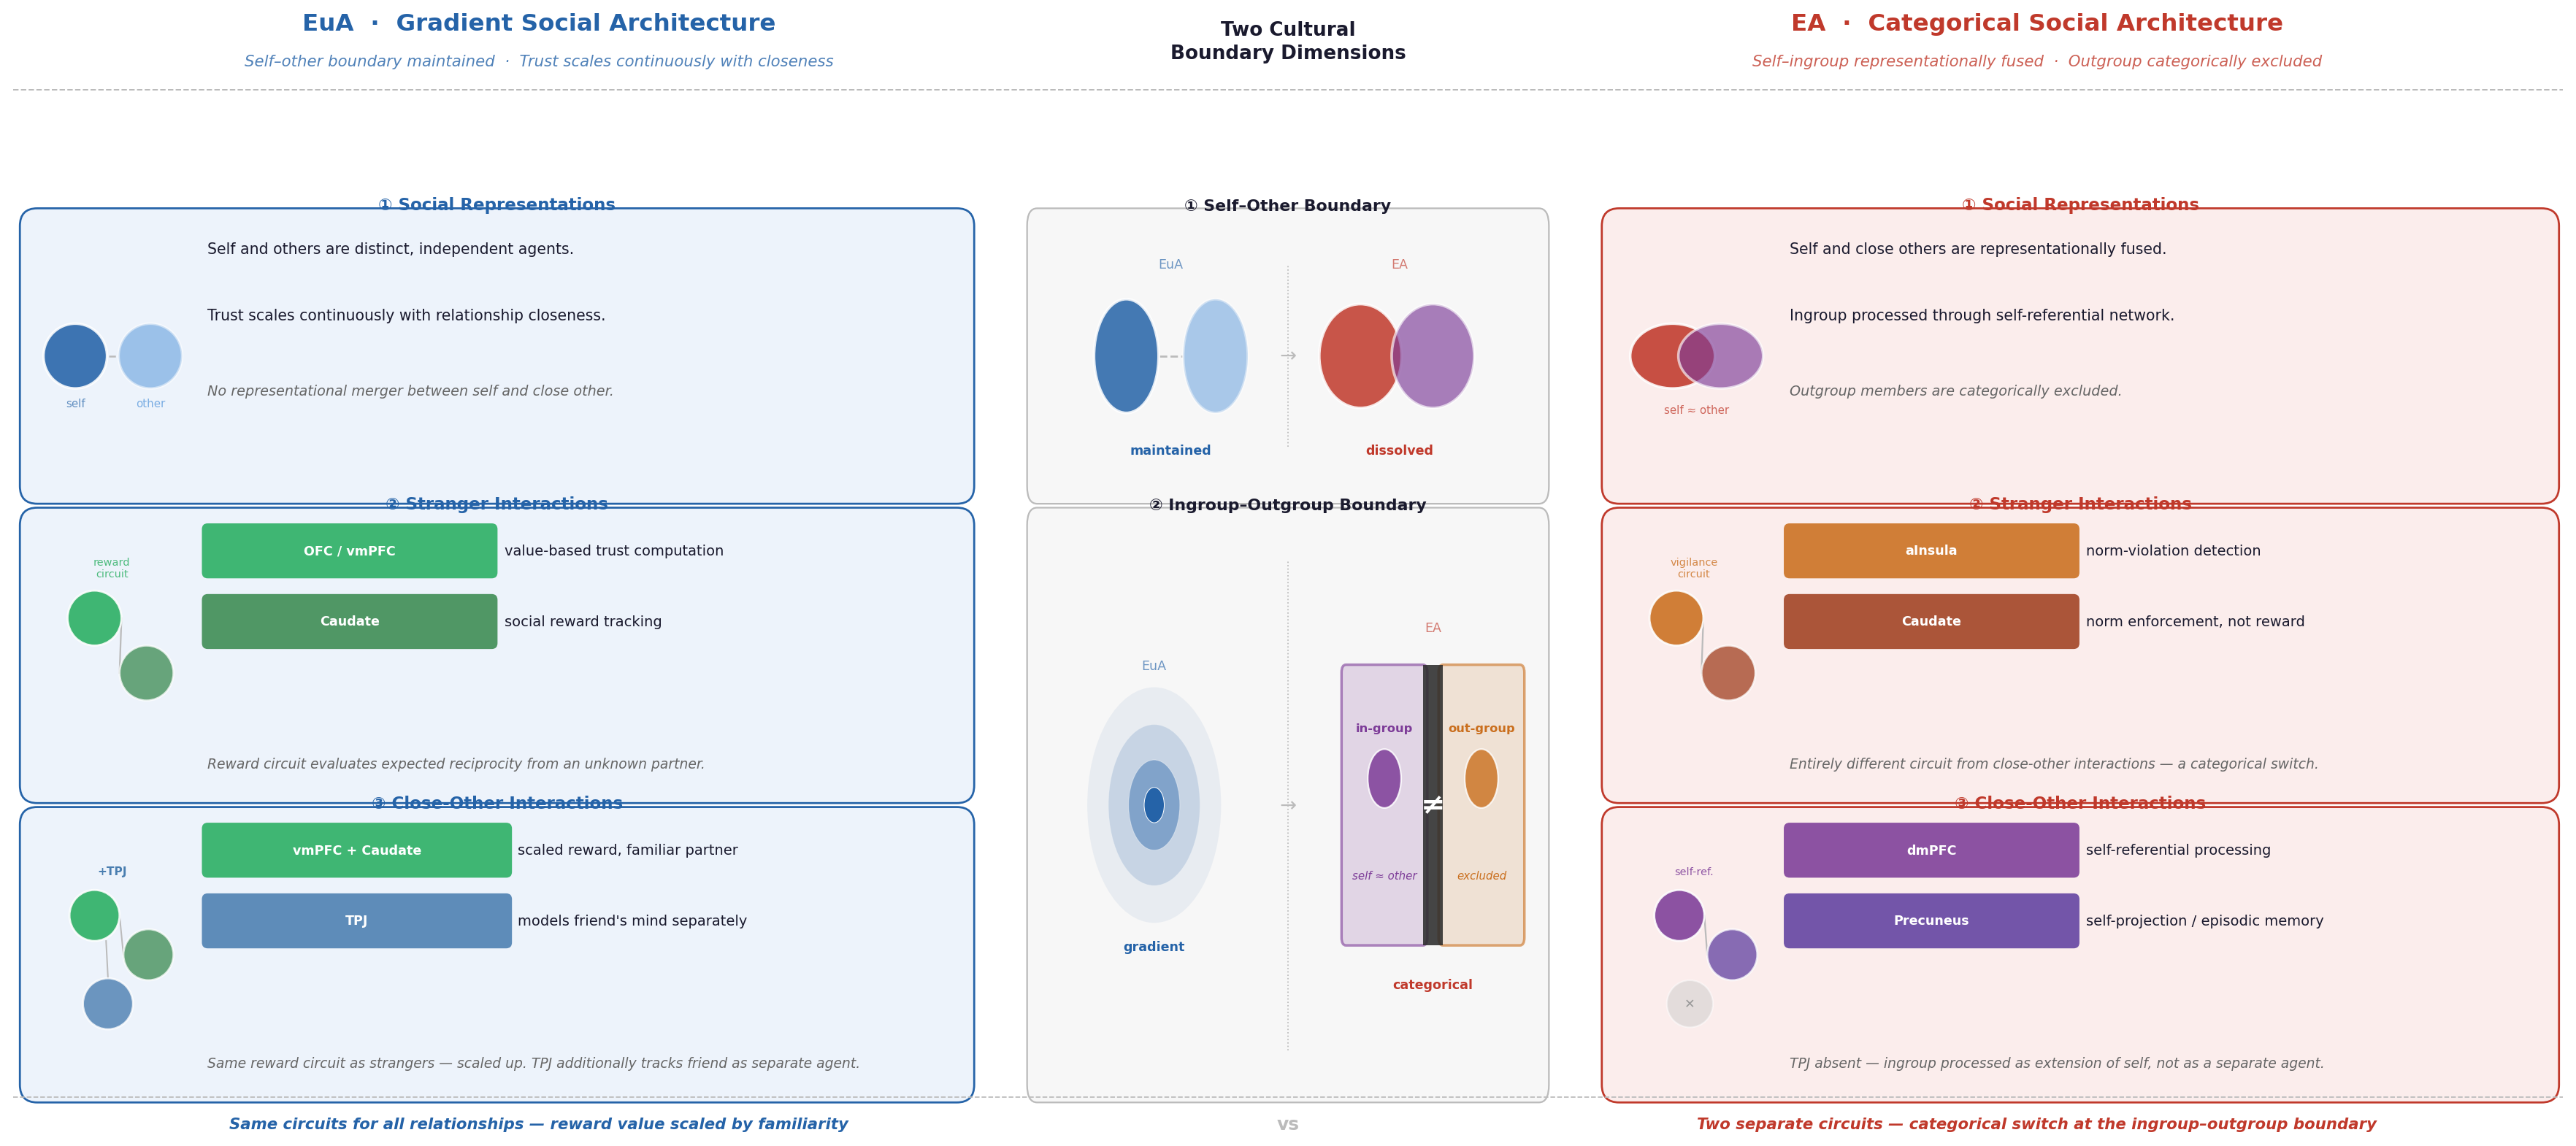

Write Python code to recreate this figure.
"""
Conceptual Framework — TiCS style
Visual fixes applied:
  · top=0.84 (was 0.80) — eliminates whitespace gap between banner and boxes
  · Centre box 2: gradient circles and categorical zones both centred at
    box midpoint — symmetric vertical layout, no crowding at box top
  · All row boundaries aligned across all three columns
"""
import numpy as np
import matplotlib
matplotlib.use("Agg")
import matplotlib.pyplot as plt
import matplotlib.gridspec as gridspec
from matplotlib.patches import FancyBboxPatch, Circle, Ellipse
import warnings; warnings.filterwarnings("ignore")

plt.rcParams.update({"font.family": "DejaVu Sans", "figure.facecolor": "white"})

EUA   = "#2563A8"
EA    = "#C0392B"
GRN   = "#27AE60"
PRP   = "#7D3C98"
ORG   = "#CA6F1E"
BLU2  = "#4A90D9"
GR3   = "#BBBBBB"
TXT   = "#1A1A2E"
LTBLU = "#EDF3FB"
LTRED = "#FBEDEC"
LTCTR = "#F7F7F7"

def off(ax): ax.axis("off")

def rbox(ax, bx, by, bw, bh, fc, ec, lw=1.1):
    ax.add_patch(FancyBboxPatch((bx, by), bw, bh,
        boxstyle="round,pad=0.018", fc=fc, ec=ec, lw=lw, zorder=2, clip_on=False))

def box_title(ax, bx, by, bh, bw, title, color, fs=9.2):
    ax.text(bx + bw / 2, by + bh + 0.013, title,
            ha="center", va="bottom", fontsize=fs,
            fontweight="bold", color=color, zorder=6, clip_on=False)

def rtag(ax, x, y, label, color, w=0.295, h=0.044):
    ax.add_patch(FancyBboxPatch((x, y), w, h,
        boxstyle="round,pad=0.006", fc=color, ec="none", alpha=0.88, zorder=5))
    ax.text(x + w/2, y + h/2, label,
            ha="center", va="center", fontsize=7.0,
            color="white", fontweight="bold", zorder=6)

# ── figure & layout ───────────────────────────────────────────────────────────
fig = plt.figure(figsize=(20, 9), facecolor="white")
gs  = gridspec.GridSpec(1, 3, width_ratios=[38, 22, 38],
                        wspace=0.04, top=0.88, bottom=0.05,
                        left=0.015, right=0.985)

# ── TOP BANNER ────────────────────────────────────────────────────────────────
fig.text(0.215, 0.975, "EuA  ·  Gradient Social Architecture",
    ha="center", va="top", fontsize=13, fontweight="bold", color=EUA)
fig.text(0.215, 0.940,
    "Self–other boundary maintained  ·  Trust scales continuously with closeness",
    ha="center", va="top", fontsize=8.5, color=EUA, style="italic", alpha=0.80)
fig.text(0.500, 0.968, "Two Cultural\nBoundary Dimensions",
    ha="center", va="top", fontsize=10.5, fontweight="bold", color=TXT,
    linespacing=1.30)
fig.text(0.785, 0.975, "EA  ·  Categorical Social Architecture",
    ha="center", va="top", fontsize=13, fontweight="bold", color=EA)
fig.text(0.785, 0.940,
    "Self–ingroup representationally fused  ·  Outgroup categorically excluded",
    ha="center", va="top", fontsize=8.5, color=EA, style="italic", alpha=0.80)
fig.add_artist(plt.Line2D([0.015, 0.985], [0.910, 0.910],
    transform=fig.transFigure, lw=0.8, color=GR3, linestyle="--"))

# ── shared geometry ───────────────────────────────────────────────────────────
BH  = 0.265
GAP = 0.040
B3y = 0.022
B2y = B3y + BH + GAP   # 0.327
B1y = B2y + BH + GAP   # 0.632

BW  = 0.955
BX  = 0.025
IW  = 0.155
ICX = BX + IW / 2
TX  = BX + IW + 0.022
TOP_PAD = 0.016

def ic_y(by, bh=BH): return by + bh * 0.50

# Centre column geometry
CC1y = B1y;  CH1 = BH               # [0.632, 0.897] — aligns row 1
CC2y = B3y;  CH2 = B2y + BH - B3y  # [0.022, 0.592] — spans rows 2+3
CBX  = 0.05; CBW = 0.90

# ════════════════════════════════════════════════════════════════════════════
# PANEL A — EuA
# ════════════════════════════════════════════════════════════════════════════
ax_A = fig.add_subplot(gs[0]); off(ax_A)
ax_A.set_xlim(0, 1); ax_A.set_ylim(0, 1)

# Box 1
rbox(ax_A, BX, B1y, BW, BH, LTBLU, EUA)
box_title(ax_A, BX, B1y, BH, BW, "① Social Representations", EUA)

i1y = ic_y(B1y)
ax_A.add_patch(Circle((ICX-0.038, i1y), 0.033, fc=EUA, ec="white", lw=1.4, alpha=0.88, zorder=4))
ax_A.add_patch(Circle((ICX+0.040, i1y), 0.033, fc=BLU2, ec="white", lw=1.4, alpha=0.50, zorder=4))
ax_A.plot([ICX-0.038+0.035, ICX+0.040-0.035], [i1y, i1y], lw=1.0, color=GR3, linestyle="--", zorder=3)
ax_A.text(ICX-0.038, i1y-0.052, "self",  ha="center", fontsize=6.0, color=EUA, alpha=0.70)
ax_A.text(ICX+0.040, i1y-0.052, "other", ha="center", fontsize=6.0, color=BLU2, alpha=0.70)

ty = B1y + BH - TOP_PAD
ax_A.text(TX, ty,          "Self and others are distinct, independent agents.", va="top", fontsize=8.2, color=TXT)
ax_A.text(TX, ty - 0.068,  "Trust scales continuously with relationship closeness.", va="top", fontsize=8.2, color=TXT)
ax_A.text(TX, ty - 0.145,  "No representational merger between self and close other.", va="top", fontsize=7.7, color="#666", style="italic")

# Box 2
rbox(ax_A, BX, B2y, BW, BH, LTBLU, EUA)
box_title(ax_A, BX, B2y, BH, BW, "② Stranger Interactions", EUA)

i2y = ic_y(B2y)
ax_A.add_patch(Circle((ICX-0.018, i2y+0.038), 0.028, fc=GRN,      ec="white", lw=1.1, alpha=0.88, zorder=4))
ax_A.add_patch(Circle((ICX+0.036, i2y-0.018), 0.028, fc="#3A8A50", ec="white", lw=1.1, alpha=0.75, zorder=4))
ax_A.plot([ICX-0.018+0.028, ICX+0.036-0.028], [i2y+0.038, i2y-0.018], lw=0.9, color="#bbb", zorder=3)
ax_A.text(ICX, i2y+0.080, "reward\ncircuit", ha="center", fontsize=5.8, color=GRN, alpha=0.80, linespacing=1.2)

ry2a = B2y + BH - TOP_PAD - 0.032
rtag(ax_A, TX, ry2a, "OFC / vmPFC", GRN)
ax_A.text(TX+0.308, ry2a+0.022, "value-based trust computation",  va="center", fontsize=7.8, color=TXT)
ry2b = ry2a - 0.072
rtag(ax_A, TX, ry2b, "Caudate", "#3A8A50")
ax_A.text(TX+0.308, ry2b+0.022, "social reward tracking",         va="center", fontsize=7.8, color=TXT)
ax_A.text(TX, B2y+0.015, "Reward circuit evaluates expected reciprocity from an unknown partner.", va="bottom", fontsize=7.5, color="#666", style="italic")

# Box 3
rbox(ax_A, BX, B3y, BW, BH, LTBLU, EUA)
box_title(ax_A, BX, B3y, BH, BW, "③ Close-Other Interactions", EUA)

i3y = ic_y(B3y)
ax_A.add_patch(Circle((ICX-0.018, i3y+0.040), 0.026, fc=GRN,      ec="white", lw=1.1, alpha=0.88, zorder=4))
ax_A.add_patch(Circle((ICX+0.038, i3y+0.000), 0.026, fc="#3A8A50", ec="white", lw=1.1, alpha=0.75, zorder=4))
ax_A.add_patch(Circle((ICX-0.004, i3y-0.050), 0.026, fc="#4A7EB0", ec="white", lw=1.1, alpha=0.80, zorder=4))
for p1, p2 in [
    ((ICX-0.018+0.026, i3y+0.040), (ICX+0.038-0.026, i3y+0.000)),
    ((ICX-0.018+0.012, i3y+0.040-0.026), (ICX-0.004, i3y-0.050+0.026)),
]:
    ax_A.plot([p1[0],p2[0]], [p1[1],p2[1]], lw=0.8, color="#bbb", zorder=3)
ax_A.text(ICX, i3y+0.082, "+TPJ", ha="center", fontsize=6.2, color="#4A7EB0", fontweight="bold")

ry3a = B3y + BH - TOP_PAD - 0.032
rtag(ax_A, TX, ry3a, "vmPFC + Caudate", GRN, w=0.310)
ax_A.text(TX+0.322, ry3a+0.022, "scaled reward, familiar partner",    va="center", fontsize=7.8, color=TXT)
ry3b = ry3a - 0.072
rtag(ax_A, TX, ry3b, "TPJ",             "#4A7EB0", w=0.310)
ax_A.text(TX+0.322, ry3b+0.022, "models friend's mind separately",    va="center", fontsize=7.8, color=TXT)
ax_A.text(TX, B3y+0.015, "Same reward circuit as strangers — scaled up. TPJ additionally tracks friend as separate agent.", va="bottom", fontsize=7.5, color="#666", style="italic")

# ════════════════════════════════════════════════════════════════════════════
# PANEL C — Centre
# ════════════════════════════════════════════════════════════════════════════
ax_C = fig.add_subplot(gs[1]); off(ax_C)
ax_C.set_xlim(0, 1); ax_C.set_ylim(0, 1)

# ── Box 1: Self–Other (row 1) ─────────────────────────────────────────────
rbox(ax_C, CBX, CC1y, CBW, CH1, LTCTR, GR3, lw=0.9)
box_title(ax_C, CBX, CC1y, CH1, CBW, "① Self–Other Boundary", TXT, fs=8.8)

s1y = CC1y + CH1 * 0.50
ax_C.add_patch(Circle((0.21, s1y), 0.058, fc=EUA,  ec="white", lw=1.5, alpha=0.85, zorder=4))
ax_C.add_patch(Circle((0.37, s1y), 0.058, fc=BLU2, ec="white", lw=1.5, alpha=0.45, zorder=4))
ax_C.plot([0.21+0.060, 0.37-0.060], [s1y, s1y], lw=1.1, color=GR3, linestyle="--", zorder=3)
ax_C.text(0.29, s1y-0.100, "maintained", ha="center", fontsize=7.0, color=EUA, fontweight="bold")
ax_C.text(0.29, s1y+0.090, "EuA",        ha="center", fontsize=7.0, color=EUA, alpha=0.65)
ax_C.plot([0.50, 0.50], [CC1y+0.040, CC1y+CH1-0.040], lw=0.7, color=GR3, linestyle=":", zorder=2)
ax_C.text(0.50, s1y, "→", ha="center", va="center", fontsize=11, color=GR3)
ax_C.add_patch(Ellipse((0.63, s1y), 0.148, 0.106, fc=EA,  ec="white", lw=1.5, alpha=0.85, zorder=4))
ax_C.add_patch(Ellipse((0.76, s1y), 0.148, 0.106, fc=PRP, ec="white", lw=1.5, alpha=0.65, zorder=4))
ax_C.text(0.70, s1y-0.100, "dissolved", ha="center", fontsize=7.0, color=EA, fontweight="bold")
ax_C.text(0.70, s1y+0.090, "EA",        ha="center", fontsize=7.0, color=EA, alpha=0.65)

# ── Box 2: Ingroup–Outgroup (rows 2+3) ───────────────────────────────────
rbox(ax_C, CBX, CC2y, CBW, CH2, LTCTR, GR3, lw=0.9)
box_title(ax_C, CBX, CC2y, CH2, CBW, "② Ingroup–Outgroup Boundary", TXT, fs=8.8)

# Both sides centred at the box vertical midpoint
mid2 = CC2y + CH2 * 0.50   # 0.022 + 0.285 = 0.307

# Left — EuA gradient (centred at mid2)
gr_y = mid2
for r, al in [(0.120, 0.07), (0.082, 0.17), (0.046, 0.43), (0.018, 1.0)]:
    ax_C.add_patch(Circle((0.26, gr_y), r, fc=EUA, ec="white", lw=0.4, alpha=al, zorder=4))
ax_C.text(0.26, gr_y+0.138, "EuA",      ha="center", fontsize=7.0, color=EUA, alpha=0.65)
ax_C.text(0.26, gr_y-0.148, "gradient", ha="center", fontsize=7.0, color=EUA, fontweight="bold")

# Vertical divider
ax_C.plot([0.50, 0.50], [CC2y+0.035, CC2y+CH2-0.035], lw=0.7, color=GR3, linestyle=":", zorder=2)
ax_C.text(0.50, mid2, "→", ha="center", va="center", fontsize=11, color=GR3)

# Right — EA categorical (centred at mid2)
zone_h = 0.270
ig_w=0.138; wall_w=0.036; og_w=0.138
total_w = ig_w + wall_w + og_w  # 0.312
z_cx   = 0.76
z_x0   = z_cx - total_w / 2
ig_x=z_x0; wall_x=ig_x+ig_w; og_x=wall_x+wall_w
z_y0   = mid2 - zone_h / 2     # centred at mid2

# Ingroup zone
ax_C.add_patch(FancyBboxPatch((ig_x, z_y0), ig_w, zone_h, boxstyle="round,pad=0.008", fc=PRP, ec=PRP, lw=0, alpha=0.18, zorder=3))
ax_C.add_patch(FancyBboxPatch((ig_x, z_y0), ig_w, zone_h, boxstyle="round,pad=0.008", fc="none", ec=PRP, lw=1.4, alpha=0.60, zorder=4))
ax_C.add_patch(Circle((ig_x+ig_w/2, z_y0+zone_h*0.60), 0.030, fc=PRP, ec="white", lw=0.9, alpha=0.85, zorder=5))
ax_C.text(ig_x+ig_w/2, z_y0+zone_h*0.60+0.048, "in-group",   ha="center", fontsize=6.5, color=PRP, fontweight="bold")
ax_C.text(ig_x+ig_w/2, z_y0+zone_h*0.22,       "self ≈ other", ha="center", fontsize=6.0, color=PRP, style="italic")

# Wall
ax_C.add_patch(FancyBboxPatch((wall_x, z_y0-0.008), wall_w, zone_h+0.016, boxstyle="square,pad=0", fc="#2C2C2C", ec="none", alpha=0.88, zorder=5))
ax_C.text(wall_x+wall_w/2, z_y0+zone_h/2, "≠", ha="center", va="center", fontsize=16, color="white", fontweight="bold", zorder=6)

# Outgroup zone
ax_C.add_patch(FancyBboxPatch((og_x, z_y0), og_w, zone_h, boxstyle="round,pad=0.008", fc=ORG, ec=ORG, lw=0, alpha=0.16, zorder=3))
ax_C.add_patch(FancyBboxPatch((og_x, z_y0), og_w, zone_h, boxstyle="round,pad=0.008", fc="none", ec=ORG, lw=1.4, alpha=0.60, zorder=4))
ax_C.add_patch(Circle((og_x+og_w/2, z_y0+zone_h*0.60), 0.030, fc=ORG, ec="white", lw=0.9, alpha=0.80, zorder=5))
ax_C.text(og_x+og_w/2, z_y0+zone_h*0.60+0.048, "out-group", ha="center", fontsize=6.5, color=ORG, fontweight="bold")
ax_C.text(og_x+og_w/2, z_y0+zone_h*0.22,        "excluded",  ha="center", fontsize=6.0, color=ORG, style="italic")

ax_C.text(z_cx, z_y0+zone_h+0.042, "EA",          ha="center", fontsize=7.0, color=EA, alpha=0.65)
ax_C.text(z_cx, z_y0-0.052,        "categorical",  ha="center", fontsize=7.0, color=EA, fontweight="bold")

# ════════════════════════════════════════════════════════════════════════════
# PANEL B — EA
# ════════════════════════════════════════════════════════════════════════════
ax_B = fig.add_subplot(gs[2]); off(ax_B)
ax_B.set_xlim(0, 1); ax_B.set_ylim(0, 1)

BX_B=0.020; ICX_B=BX_B+IW/2; TX_B=BX_B+IW+0.022; BW_B=0.958

# Box 1
rbox(ax_B, BX_B, B1y, BW_B, BH, LTRED, EA)
box_title(ax_B, BX_B, B1y, BH, BW_B, "① Social Representations", EA)

i1by = ic_y(B1y)
ax_B.add_patch(Ellipse((ICX_B-0.022, i1by), 0.088, 0.066, fc=EA,  ec="white", lw=1.4, alpha=0.88, zorder=4))
ax_B.add_patch(Ellipse((ICX_B+0.028, i1by), 0.088, 0.066, fc=PRP, ec="white", lw=1.4, alpha=0.65, zorder=4))
ax_B.text(ICX_B+0.003, i1by-0.058, "self ≈ other", ha="center", fontsize=6.0, color=EA, alpha=0.75)

ty_b = B1y + BH - TOP_PAD
ax_B.text(TX_B, ty_b,         "Self and close others are representationally fused.",  va="top", fontsize=8.2, color=TXT)
ax_B.text(TX_B, ty_b-0.068,   "Ingroup processed through self-referential network.",  va="top", fontsize=8.2, color=TXT)
ax_B.text(TX_B, ty_b-0.145,   "Outgroup members are categorically excluded.",         va="top", fontsize=7.7, color="#666", style="italic")

# Box 2
rbox(ax_B, BX_B, B2y, BW_B, BH, LTRED, EA)
box_title(ax_B, BX_B, B2y, BH, BW_B, "② Stranger Interactions", EA)

i2by = ic_y(B2y)
ax_B.add_patch(Circle((ICX_B-0.018, i2by+0.038), 0.028, fc=ORG,      ec="white", lw=1.1, alpha=0.88, zorder=4))
ax_B.add_patch(Circle((ICX_B+0.036, i2by-0.018), 0.028, fc="#A04020", ec="white", lw=1.1, alpha=0.75, zorder=4))
ax_B.plot([ICX_B-0.018+0.028, ICX_B+0.036-0.028], [i2by+0.038, i2by-0.018], lw=0.9, color="#bbb", zorder=3)
ax_B.text(ICX_B, i2by+0.080, "vigilance\ncircuit", ha="center", fontsize=5.8, color=ORG, alpha=0.80, linespacing=1.2)

ry2ba = B2y + BH - TOP_PAD - 0.032
rtag(ax_B, TX_B, ry2ba, "aInsula", ORG)
ax_B.text(TX_B+0.308, ry2ba+0.022, "norm-violation detection",         va="center", fontsize=7.8, color=TXT)
ry2bb = ry2ba - 0.072
rtag(ax_B, TX_B, ry2bb, "Caudate", "#A04020")
ax_B.text(TX_B+0.308, ry2bb+0.022, "norm enforcement, not reward",     va="center", fontsize=7.8, color=TXT)
ax_B.text(TX_B, B2y+0.015, "Entirely different circuit from close-other interactions — a categorical switch.", va="bottom", fontsize=7.5, color="#666", style="italic")

# Box 3
rbox(ax_B, BX_B, B3y, BW_B, BH, LTRED, EA)
box_title(ax_B, BX_B, B3y, BH, BW_B, "③ Close-Other Interactions", EA)

i3by = ic_y(B3y)
ax_B.add_patch(Circle((ICX_B-0.015, i3by+0.040), 0.026, fc=PRP,      ec="white", lw=1.1, alpha=0.88, zorder=4))
ax_B.add_patch(Circle((ICX_B+0.040, i3by+0.000), 0.026, fc="#6040A0", ec="white", lw=1.1, alpha=0.75, zorder=4))
ax_B.plot([ICX_B-0.015+0.026, ICX_B+0.040-0.026], [i3by+0.040, i3by+0.000], lw=0.9, color="#bbb", zorder=3)
ax_B.add_patch(Circle((ICX_B-0.004, i3by-0.050), 0.024, fc="#cccccc", ec="white", lw=0.9, alpha=0.50, zorder=4))
ax_B.text(ICX_B-0.004, i3by-0.050, "✕", ha="center", va="center", fontsize=7, color="#999", zorder=5)
ax_B.text(ICX_B, i3by+0.082, "self-ref.", ha="center", fontsize=5.8, color=PRP, alpha=0.85)

ry3ba = B3y + BH - TOP_PAD - 0.032
rtag(ax_B, TX_B, ry3ba, "dmPFC",    PRP,      w=0.295)
ax_B.text(TX_B+0.308, ry3ba+0.022, "self-referential processing",       va="center", fontsize=7.8, color=TXT)
ry3bb = ry3ba - 0.072
rtag(ax_B, TX_B, ry3bb, "Precuneus", "#6040A0", w=0.295)
ax_B.text(TX_B+0.308, ry3bb+0.022, "self-projection / episodic memory", va="center", fontsize=7.8, color=TXT)
ax_B.text(TX_B, B3y+0.015, "TPJ absent — ingroup processed as extension of self, not as a separate agent.", va="bottom", fontsize=7.5, color="#666", style="italic")

# ── bottom strip ──────────────────────────────────────────────────────────────
fig.add_artist(plt.Line2D([0.015, 0.985], [0.058, 0.058],
    transform=fig.transFigure, lw=0.7, color=GR3, linestyle="--"))
fig.text(0.215, 0.035, "Same circuits for all relationships — reward value scaled by familiarity",
    ha="center", va="center", fontsize=8.5, color=EUA, fontweight="bold", style="italic")
fig.text(0.785, 0.035, "Two separate circuits — categorical switch at the ingroup–outgroup boundary",
    ha="center", va="center", fontsize=8.5, color=EA, fontweight="bold", style="italic")
fig.text(0.500, 0.035, "vs", ha="center", va="center", fontsize=10, fontweight="bold", color=GR3)

plt.savefig(
    "/Users/huanwang/GoogleDrive_/post-doc/projects/AIneuro_case/meta_analysis/fig_conceptual_framework.pdf",
    dpi=180, bbox_inches="tight", facecolor="white")
plt.savefig(
    "/Users/huanwang/GoogleDrive_/post-doc/projects/AIneuro_case/meta_analysis/fig_conceptual_framework.png",
    dpi=180, bbox_inches="tight", facecolor="white")
print("Done.")
